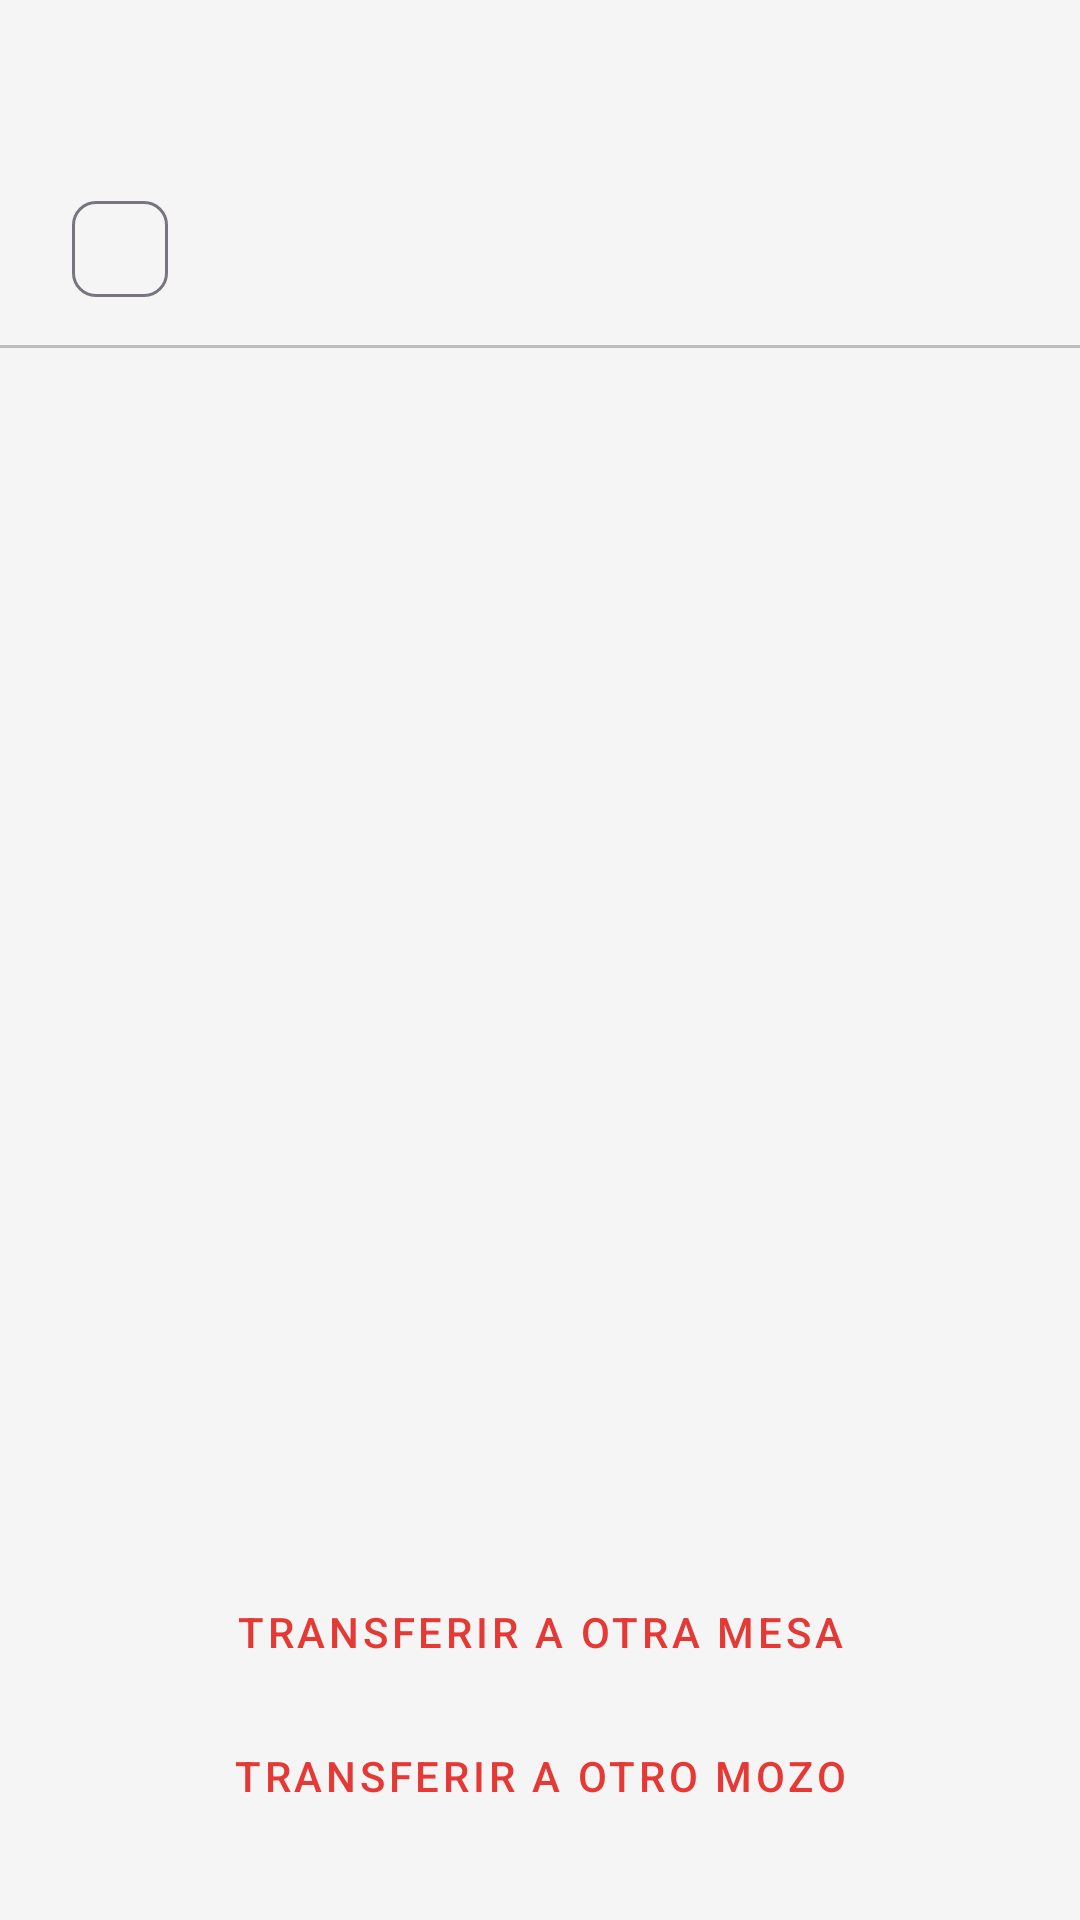

Layout XML and referenced resources for this Android screen:
<!-- AndroidManifest.xml: application theme Theme.Amm -->
<!-- res/layout/activity_detalle_pedido.xml -->
<?xml version="1.0" encoding="utf-8"?>
<LinearLayout xmlns:android="http://schemas.android.com/apk/res/android"
        xmlns:app="http://schemas.android.com/apk/res-auto"
        android:layout_width="match_parent"
        android:layout_height="match_parent"
        android:orientation="vertical"
        android:background="@color/background_color">

    
    <LinearLayout
            android:layout_width="match_parent"
            android:layout_height="wrap_content"
            android:orientation="horizontal"
            android:gravity="center_vertical"
            android:padding="16dp">

        <TextView
                android:id="@+id/tv_mesa_label"
                android:layout_width="0dp"
                android:layout_height="wrap_content"
                android:layout_weight="1"
                android:textSize="20sp"
                android:textStyle="bold"
                android:textColor="@color/primary_color" />

        <TextView
                android:id="@+id/tv_total"
                android:layout_width="wrap_content"
                android:layout_height="wrap_content"
                android:textSize="16sp"
                android:textStyle="bold"
                android:textColor="@color/text_primary" />

    </LinearLayout>

    
    <com.google.android.material.chip.Chip
            android:id="@+id/chip_estado"
            android:layout_width="wrap_content"
            android:layout_height="wrap_content"
            android:layout_marginStart="16dp"
            android:layout_marginBottom="8dp"
            android:clickable="false"
            android:checkable="false"
            app:chipBackgroundColor="@color/chip_unselected_bg" />

    <View
            android:layout_width="match_parent"
            android:layout_height="1dp"
            android:background="@color/divider_color" />

    <ProgressBar
            android:id="@+id/progress_bar"
            android:layout_width="wrap_content"
            android:layout_height="wrap_content"
            android:layout_gravity="center"
            android:visibility="gone"
            android:layout_marginTop="16dp" />

    <TextView
            android:id="@+id/tv_vacio"
            android:layout_width="wrap_content"
            android:layout_height="wrap_content"
            android:layout_gravity="center"
            android:layout_marginTop="32dp"
            android:text="No hay productos en este pedido"
            android:textColor="@color/text_secondary"
            android:visibility="gone" />

    <androidx.recyclerview.widget.RecyclerView
            android:id="@+id/rv_detalles"
            android:layout_width="match_parent"
            android:layout_height="0dp"
            android:layout_weight="1"
            android:clipToPadding="false"
            android:paddingStart="16dp"
            android:paddingEnd="16dp"
            android:paddingTop="8dp"
            android:paddingBottom="8dp" />

    
    <LinearLayout
            android:id="@+id/ll_cuentas_divididas"
            android:layout_width="match_parent"
            android:layout_height="wrap_content"
            android:orientation="vertical"
            android:paddingStart="16dp"
            android:paddingEnd="16dp"
            android:paddingTop="8dp"
            android:paddingBottom="4dp"
            android:visibility="gone">

        <View
                android:layout_width="match_parent"
                android:layout_height="1dp"
                android:background="@color/divider_color"
                android:layout_marginBottom="8dp" />

        <TextView
                android:layout_width="match_parent"
                android:layout_height="wrap_content"
                android:text="Cuenta dividida"
                android:textSize="13sp"
                android:textColor="@color/text_secondary"
                android:layout_marginBottom="6dp" />

        <com.google.android.material.chip.ChipGroup
                android:id="@+id/chip_group_cuentas"
                android:layout_width="match_parent"
                android:layout_height="wrap_content"
                android:layout_marginBottom="8dp"
                app:chipSpacingHorizontal="8dp" />

    </LinearLayout>

    
    <LinearLayout
            android:layout_width="match_parent"
            android:layout_height="wrap_content"
            android:orientation="vertical"
            android:padding="16dp">

        
        <com.google.android.material.button.MaterialButton
                android:id="@+id/btn_agregar_plato"
                style="@style/Widget.MaterialComponents.Button.TextButton"
                android:layout_width="match_parent"
                android:layout_height="wrap_content"
                android:text="+ Agregar plato o bebida"
                android:textColor="@color/primary_color"
                android:visibility="gone" />

        <com.google.android.material.button.MaterialButton
                android:id="@+id/btn_transferir"
                style="@style/Widget.MaterialComponents.Button.TextButton"
                android:layout_width="match_parent"
                android:layout_height="wrap_content"
                android:text="Transferir a otra mesa"
                android:textColor="@color/primary_color" />

        <com.google.android.material.button.MaterialButton
                android:id="@+id/btn_transferir_mozo"
                style="@style/Widget.MaterialComponents.Button.TextButton"
                android:layout_width="match_parent"
                android:layout_height="wrap_content"
                android:text="Transferir a otro mozo"
                android:textColor="@color/primary_color" />

        <LinearLayout
                android:layout_width="match_parent"
                android:layout_height="wrap_content"
                android:orientation="horizontal"
                android:layout_marginTop="8dp">

            <com.google.android.material.button.MaterialButton
                    android:id="@+id/btn_dividir"
                    style="@style/Widget.MaterialComponents.Button.OutlinedButton"
                    android:layout_width="0dp"
                    android:layout_height="48dp"
                    android:layout_weight="1"
                    android:layout_marginEnd="8dp"
                    android:text="Dividir"
                    app:strokeColor="@color/primary_color"
                    android:textColor="@color/primary_color"
                android:visibility="gone"
                />

            <com.google.android.material.button.MaterialButton
                    android:id="@+id/btn_cobrar"
                    android:layout_width="0dp"
                    android:layout_height="48dp"
                    android:layout_weight="1"
                    android:text="Liberar - emergencia"
                    app:backgroundTint="@color/primary_color"
                android:visibility="gone"/>

        </LinearLayout>
    </LinearLayout>

</LinearLayout>
<!-- resources referenced by this layout -->
<resources>
  <color name="background_color">#F5F5F5</color>
  <color name="chip_unselected_bg">#F5F5F5</color>
  <color name="divider_color">#BDBDBD</color>
  <color name="primary_color">#E53935</color>
  <color name="text_primary">#212121</color>
  <color name="text_secondary">#757575</color>
  <style name="Theme.Amm" parent="Base.Theme.Amm" />
  <style name="Base.Theme.Amm" parent="Theme.Material3.DayNight.NoActionBar">
          
          
      </style>
</resources>
